The GitHub repository LHLobato/HTTP-BERT-ViT-Investigation contains a labelled image folder "GASF" with 2 categories: benign, malicious. Examples follow, each with its label.

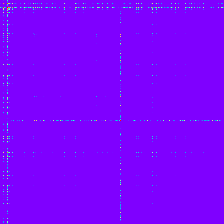
Label: malicious

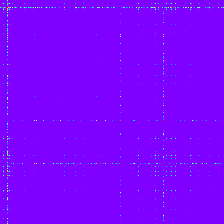
Label: malicious

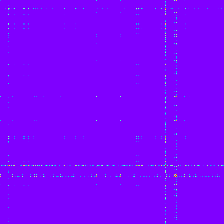
Label: malicious

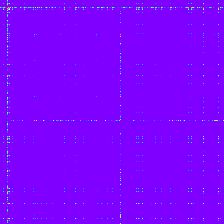
Label: malicious

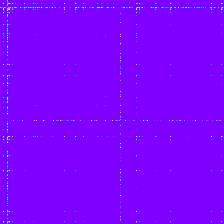
Label: benign

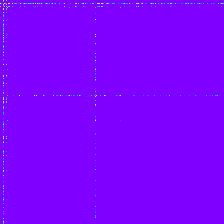
Label: malicious
